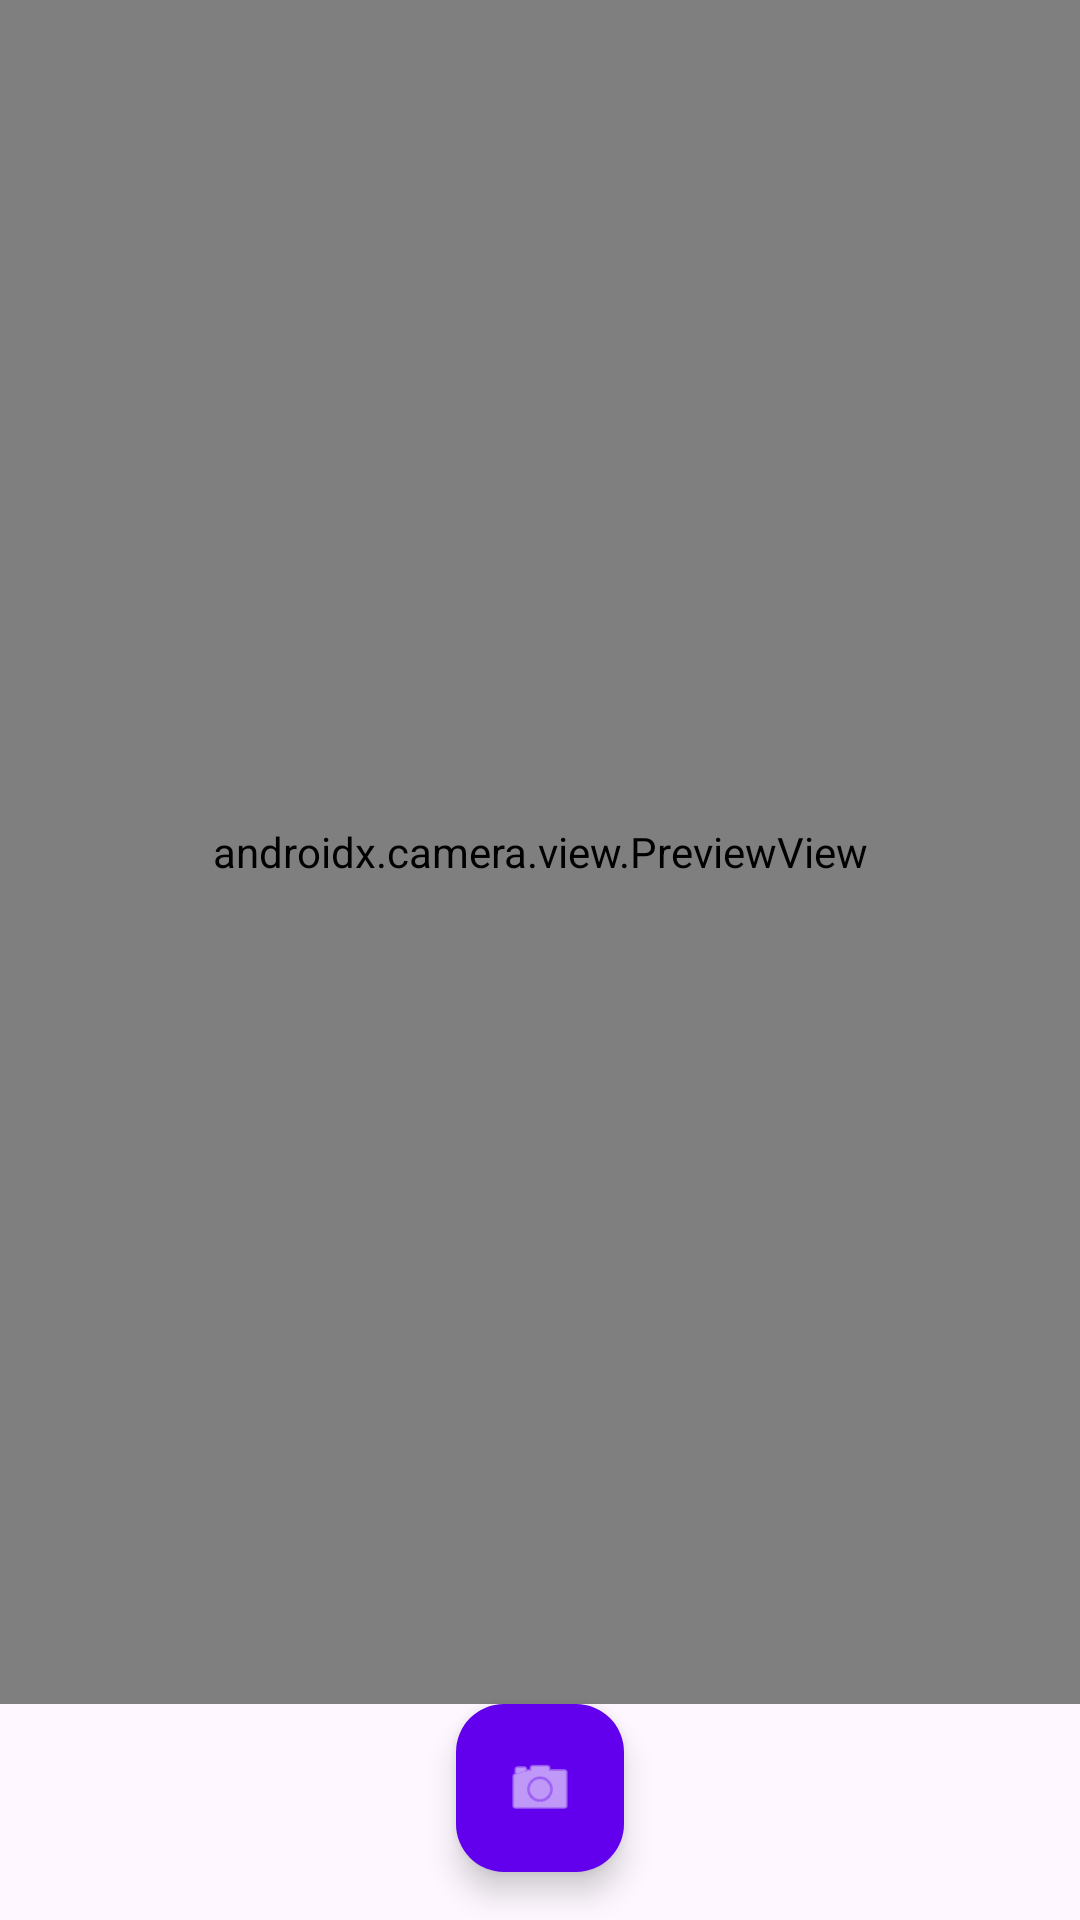

Reconstruct the res/layout file that produces this screen, plus the resources it refers to.
<!-- AndroidManifest.xml: application theme Theme.SmartShip -->
<!-- res/layout/activity_camera.xml -->
<?xml version="1.0" encoding="utf-8"?>
<RelativeLayout xmlns:android="http://schemas.android.com/apk/res/android"
    xmlns:app="http://schemas.android.com/apk/res-auto"
    xmlns:tools="http://schemas.android.com/tools"
    android:id="@+id/main"
    android:layout_width="match_parent"
    android:layout_height="match_parent"
    tools:context=".activity.CameraActivity">

        <androidx.camera.view.PreviewView
            android:id="@+id/viewFinder"
            android:layout_width="match_parent"
            android:layout_height="match_parent"
            android:layout_alignParentTop="true"
            android:layout_alignParentStart="true"
            android:layout_alignParentEnd="true"
            android:layout_above="@+id/captureButton"/>

        <com.google.android.material.floatingactionbutton.FloatingActionButton
            android:id="@+id/captureButton"
            android:layout_width="wrap_content"
            android:layout_height="wrap_content"
            android:layout_alignParentBottom="true"
            android:layout_centerHorizontal="true"
            android:layout_marginBottom="16dp"
            android:src="@android:drawable/ic_menu_camera"
            app:tint="@android:color/white"
            app:backgroundTint="@color/design_default_color_primary"/>

        
        <ProgressBar
            android:id="@+id/progressBar"
            android:layout_width="wrap_content"
            android:layout_height="wrap_content"
            android:layout_centerInParent="true"
            android:visibility="gone"/>

        
        <ImageView
            android:id="@+id/capturedImageView"
            android:layout_width="match_parent"
            android:layout_height="match_parent"
            android:layout_alignParentTop="true"
            android:layout_alignParentStart="true"
            android:layout_alignParentEnd="true"
            android:layout_above="@+id/captureButton"
            android:contentDescription="Captured image"
            android:scaleType="fitCenter"
            android:visibility="gone"/>

    </RelativeLayout>
<!-- resources referenced by this layout -->
<resources>
  <style name="Theme.SmartShip" parent="Base.Theme.SmartShip" />
  <style name="Base.Theme.SmartShip" parent="Theme.Material3.DayNight.NoActionBar">
          
          
      </style>
</resources>
